Run: headless pygame with SDL's dummy video driver; simulated clock (each Clock.tick advances the game by its frame time, no real sleeping); random seed 0; keys injected as events and as key.get_pressed() state; no mouse input.
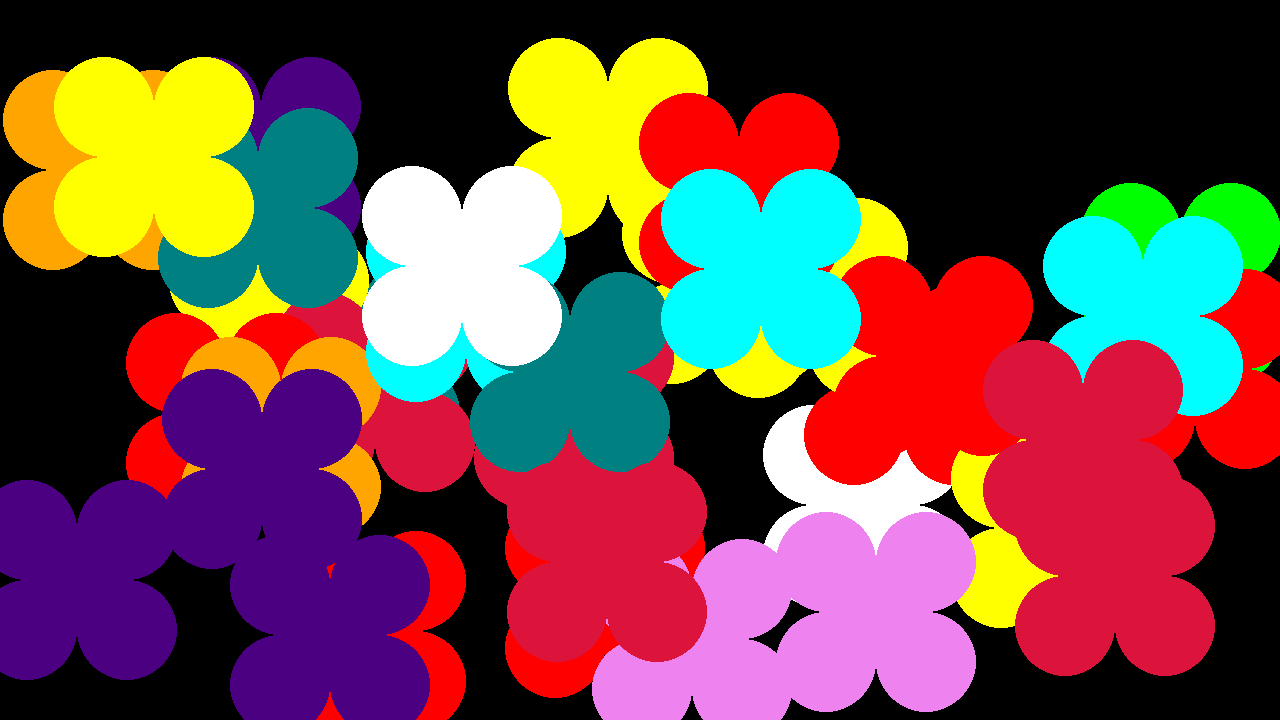
Frame 1 of 4 · flips 1–60 · no input
Frame 2 of 4 · flips 61–180 · tapped SPACE, RETURN · held RIGHT (→), D · screen unchanged from frame 1, image omitted
Frame 3 of 4 · flips 181–300 · held DOWN (↓), S · screen unchanged from frame 2, image omitted
Frame 4 of 4 · flips 301–420 · held LEFT (←), A, UP (↑), W · screen unchanged from frame 3, image omitted

The pygame program that drew these frames:

import random
import pygame

class Circle:

    def __init__(self, surface: pygame.SurfaceType, color: str,
                 pos: pygame.Vector2, radius: int) -> None:
        self.surface = surface
        self.color = color
        self.pos = pos
        self.radius = radius

def draw(circles: list[Circle]) -> None:
    for circle in circles:
        pygame.draw.circle(circle.surface, circle.color, circle.pos, circle.radius)

def draw_simple_flower(circles: list[Circle], center_pos_w: int, center_pos_h: int, radius: int, color: str) -> None:
    circles.append(Circle(screen, color, pygame.Vector2(center_pos_w, center_pos_h), radius))
    circles.append(Circle(screen, color, pygame.Vector2(center_pos_w - radius, center_pos_h - radius), radius))
    circles.append(Circle(screen, color, pygame.Vector2(center_pos_w + radius, center_pos_h + radius), radius))
    circles.append(Circle(screen, color, pygame.Vector2(center_pos_w + radius, center_pos_h - radius), radius))
    circles.append(Circle(screen, color, pygame.Vector2(center_pos_w - radius, center_pos_h + radius), radius))
    draw(circles)

pygame.init()
screen = pygame.display.set_mode((1280, 720))
clock = pygame.time.Clock()
running = True
circles = []
iterations = 0
max_iterations = 35
colors = ["white", "crimson", "teal", "cyan", "violet", "indigo", "orange", "red", "yellow", "green", "grey"]
screen.fill("black")
while running:
    for event in pygame.event.get():
        if event.type == pygame.QUIT:
            running = False
    if iterations < max_iterations:
        random_width = random.randint(75, screen.get_width() - 75)
        random_height = random.randint(75, screen.get_height() - 75)
        random_color = colors[random.randint(0, len(colors) - 1)]
        draw_simple_flower(circles, random_width, random_height, 50, random_color)
        iterations += 1
    pygame.display.flip()
    clock.tick(60)
pygame.quit()
